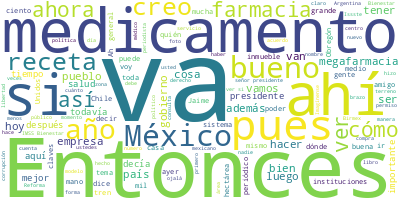

The data file committed next to this chart (first rows):
Participante, Texto, Sentimiento, Palabras, Dia, Mes, Anio
PRESIDENTE ANDRES MANUEL LOPEZ OBRADOR, Buenos días. ¿Cómo anda el frio? El frio…, 0.0, 12, 29, 12, 2023
PRESIDENTE ANDRES MANUEL LOPEZ OBRADOR, Muy bien. Vamos a presentar el día de ho…, 0.0, 52, 29, 12, 2023
PRESIDENTE ANDRES MANUEL LOPEZ OBRADOR, Sí es una farmacia muy grande. Además de…, 0.0, 94, 29, 12, 2023
PRESIDENTE ANDRES MANUEL LOPEZ OBRADOR, Hoy vamos a ir, están invitados a la ina…, 0.0, 43, 29, 12, 2023
JORGE ALCOCER VARELA, ?Con su permiso, señor presidente., 0.0, 5, 29, 12, 2023
JORGE ALCOCER VARELA, Como ya señaló hoy el señor presidente, …, 0.0, 78, 29, 12, 2023
JORGE ALCOCER VARELA, Ustedes seguro recordarán que en el info…, 0.0, 112, 29, 12, 2023
JORGE ALCOCER VARELA, No podíamos quedarnos con el objetivo de…, 0.0, 78, 29, 12, 2023
JORGE ALCOCER VARELA, El nuevo modelo de optimización que desd…, 0.0, 52, 29, 12, 2023
JORGE ALCOCER VARELA, Cito esto porque en la siguiente imagen …, 0.0, 144, 29, 12, 2023
JORGE ALCOCER VARELA, Esto lo menciono porque, debido a ello, …, 0.0, 79, 29, 12, 2023
JORGE ALCOCER VARELA, El sistema, en conclusión, de distribuci…, 0.0, 69, 29, 12, 2023
JORGE ALCOCER VARELA, Hoy, en conclusión, Birmex, como empresa…, 0.0, 27, 29, 12, 2023
JORGE ALCOCER VARELA, Muchas gracias., 0.0, 2, 29, 12, 2023
ZOE ROBLEDO ABURTO, ?Muchas gracias. Con su permiso, señor p…, 0.0, 17, 29, 12, 2023
ZOE ROBLEDO ABURTO, Durante muchos años, en el pasado, las i…, 0.0, 33, 29, 12, 2023
ZOE ROBLEDO ABURTO, Hoy, en el IMSS, en el Issste y ahora ta…, 0.0, 58, 29, 12, 2023
ZOE ROBLEDO ABURTO, ¿De dónde vienen esas recetas? Y esto es…, 0.0, 11, 29, 12, 2023
ZOE ROBLEDO ABURTO, Todo medicamento que se entrega de maner…, 0.0, 67, 29, 12, 2023
ZOE ROBLEDO ABURTO, Ahí el médico tratante ingresa los datos…, 0.0, 142, 29, 12, 2023
ZOE ROBLEDO ABURTO, El paciente lleva esta receta a la farma…, 0.0, 63, 29, 12, 2023
ZOE ROBLEDO ABURTO, Este proceso, para darnos una idea, sólo…, 0.0, 63, 29, 12, 2023
ZOE ROBLEDO ABURTO, Ahí lo que encontramos en todo este proc…, 0.0, 32, 29, 12, 2023
ZOE ROBLEDO ABURTO, No había un sistema de abasto de medicam…, 0.0, 37, 29, 12, 2023
ZOE ROBLEDO ABURTO, No contenían todo el número de claves, e…, 0.0, 98, 29, 12, 2023
ZOE ROBLEDO ABURTO, El volumen, además, estaba limitado a la…, 0.0, 16, 29, 12, 2023
ZOE ROBLEDO ABURTO, El modelo, además de obsoleto, generaba …, 0.0, 30, 29, 12, 2023
ZOE ROBLEDO ABURTO, Todo esto generaba una serie de problema…, 0.0, 32, 29, 12, 2023
ZOE ROBLEDO ABURTO, Pero, además, uno de los problemas más g…, 0.0, 98, 29, 12, 2023
ZOE ROBLEDO ABURTO, A esto lo que hemos hecho es justamente …, 0.0, 114, 29, 12, 2023
ZOE ROBLEDO ABURTO, Se hicieron los cálculos promedios mensu…, 0.0, 37, 29, 12, 2023
ZOE ROBLEDO ABURTO, Todos estos sistemas nos deben de llevar…, 0.0, 119, 29, 12, 2023
ZOE ROBLEDO ABURTO, Es mi participación. En la palabra el ge…, 0.0, 9, 29, 12, 2023
JENS PEDRO LOHMANN ITURBURU, ?Con su permiso, señor presidente, señor…, 0.0, 31, 29, 12, 2023
JENS PEDRO LOHMANN ITURBURU, Si me permiten platicarles, el pasado ju…, 0.0, 56, 29, 12, 2023
JENS PEDRO LOHMANN ITURBURU, El lunes 7 de agosto los funcionarios de…, 0.0, 82, 29, 12, 2023
JENS PEDRO LOHMANN ITURBURU, A partir de ese momento se tomó ya conta…, 0.0, 88, 29, 12, 2023
JENS PEDRO LOHMANN ITURBURU, El Indaabin hizo un avalúo muy preciso, …, 0.0, 36, 29, 12, 2023
JENS PEDRO LOHMANN ITURBURU, Y, posteriormente, al tener el avalúo de…, 0.0, 54, 29, 12, 2023
JENS PEDRO LOHMANN ITURBURU, ¿Por qué se decidió este inmueble, entre…, 0.0, 9, 29, 12, 2023
JENS PEDRO LOHMANN ITURBURU, Lo primero, por su ubicación, el inmuebl…, 0.0, 76, 29, 12, 2023
JENS PEDRO LOHMANN ITURBURU, Lo más relevante es que esta ubicación l…, 0.0, 35, 29, 12, 2023
JENS PEDRO LOHMANN ITURBURU, Las características del inmueble:, 0.0, 4, 29, 12, 2023
JENS PEDRO LOHMANN ITURBURU, El terreno donde está el inmueble son 42…, 0.0, 13, 29, 12, 2023
JENS PEDRO LOHMANN ITURBURU, Las características del inmueble techado…, 0.0, 18, 29, 12, 2023
JENS PEDRO LOHMANN ITURBURU, Cuenta con 195 andenes para recibo y emb…, 0.0, 15, 29, 12, 2023
JENS PEDRO LOHMANN ITURBURU, Y tiene la capacidad de albergar 102 mil…, 0.0, 64, 29, 12, 2023
JENS PEDRO LOHMANN ITURBURU, La Megafarmacia del Bienestar propiament…, 0.0, 57, 29, 12, 2023
JENS PEDRO LOHMANN ITURBURU, Sus áreas también contemplan resguardo d…, 0.0, 20, 29, 12, 2023
JENS PEDRO LOHMANN ITURBURU, Asimismo, un área administrativa en la c…, 0.0, 39, 29, 12, 2023
JENS PEDRO LOHMANN ITURBURU, Adicionalmente, en el mismo interior de …, 0.0, 20, 29, 12, 2023
JENS PEDRO LOHMANN ITURBURU, Cuenta en el mismo lugar, como parte de …, 0.0, 47, 29, 12, 2023
JENS PEDRO LOHMANN ITURBURU, Cumplimos plenamente con la regulación. …, 0.0, 22, 29, 12, 2023
JENS PEDRO LOHMANN ITURBURU, Y tenemos ya la consolidación jurídica d…, 0.0, 89, 29, 12, 2023
JENS PEDRO LOHMANN ITURBURU, Este es el proceso de la megafarmacia:, 0.0, 7, 29, 12, 2023
JENS PEDRO LOHMANN ITURBURU, La megafarmacia tiene un centro de atenc…, 0.0, 54, 29, 12, 2023
JENS PEDRO LOHMANN ITURBURU, Ellos tienen un máximo de tres horas par…, 0.0, 56, 29, 12, 2023
JENS PEDRO LOHMANN ITURBURU, ¿Por qué?, 0.0, 2, 29, 12, 2023
JENS PEDRO LOHMANN ITURBURU, Porque hay mil circunstancias: probablem…, 0.0, 45, 29, 12, 2023
JENS PEDRO LOHMANN ITURBURU, Si la institución no lo tiene, entonces …, 0.0, 90, 29, 12, 2023
... 325 more rows
